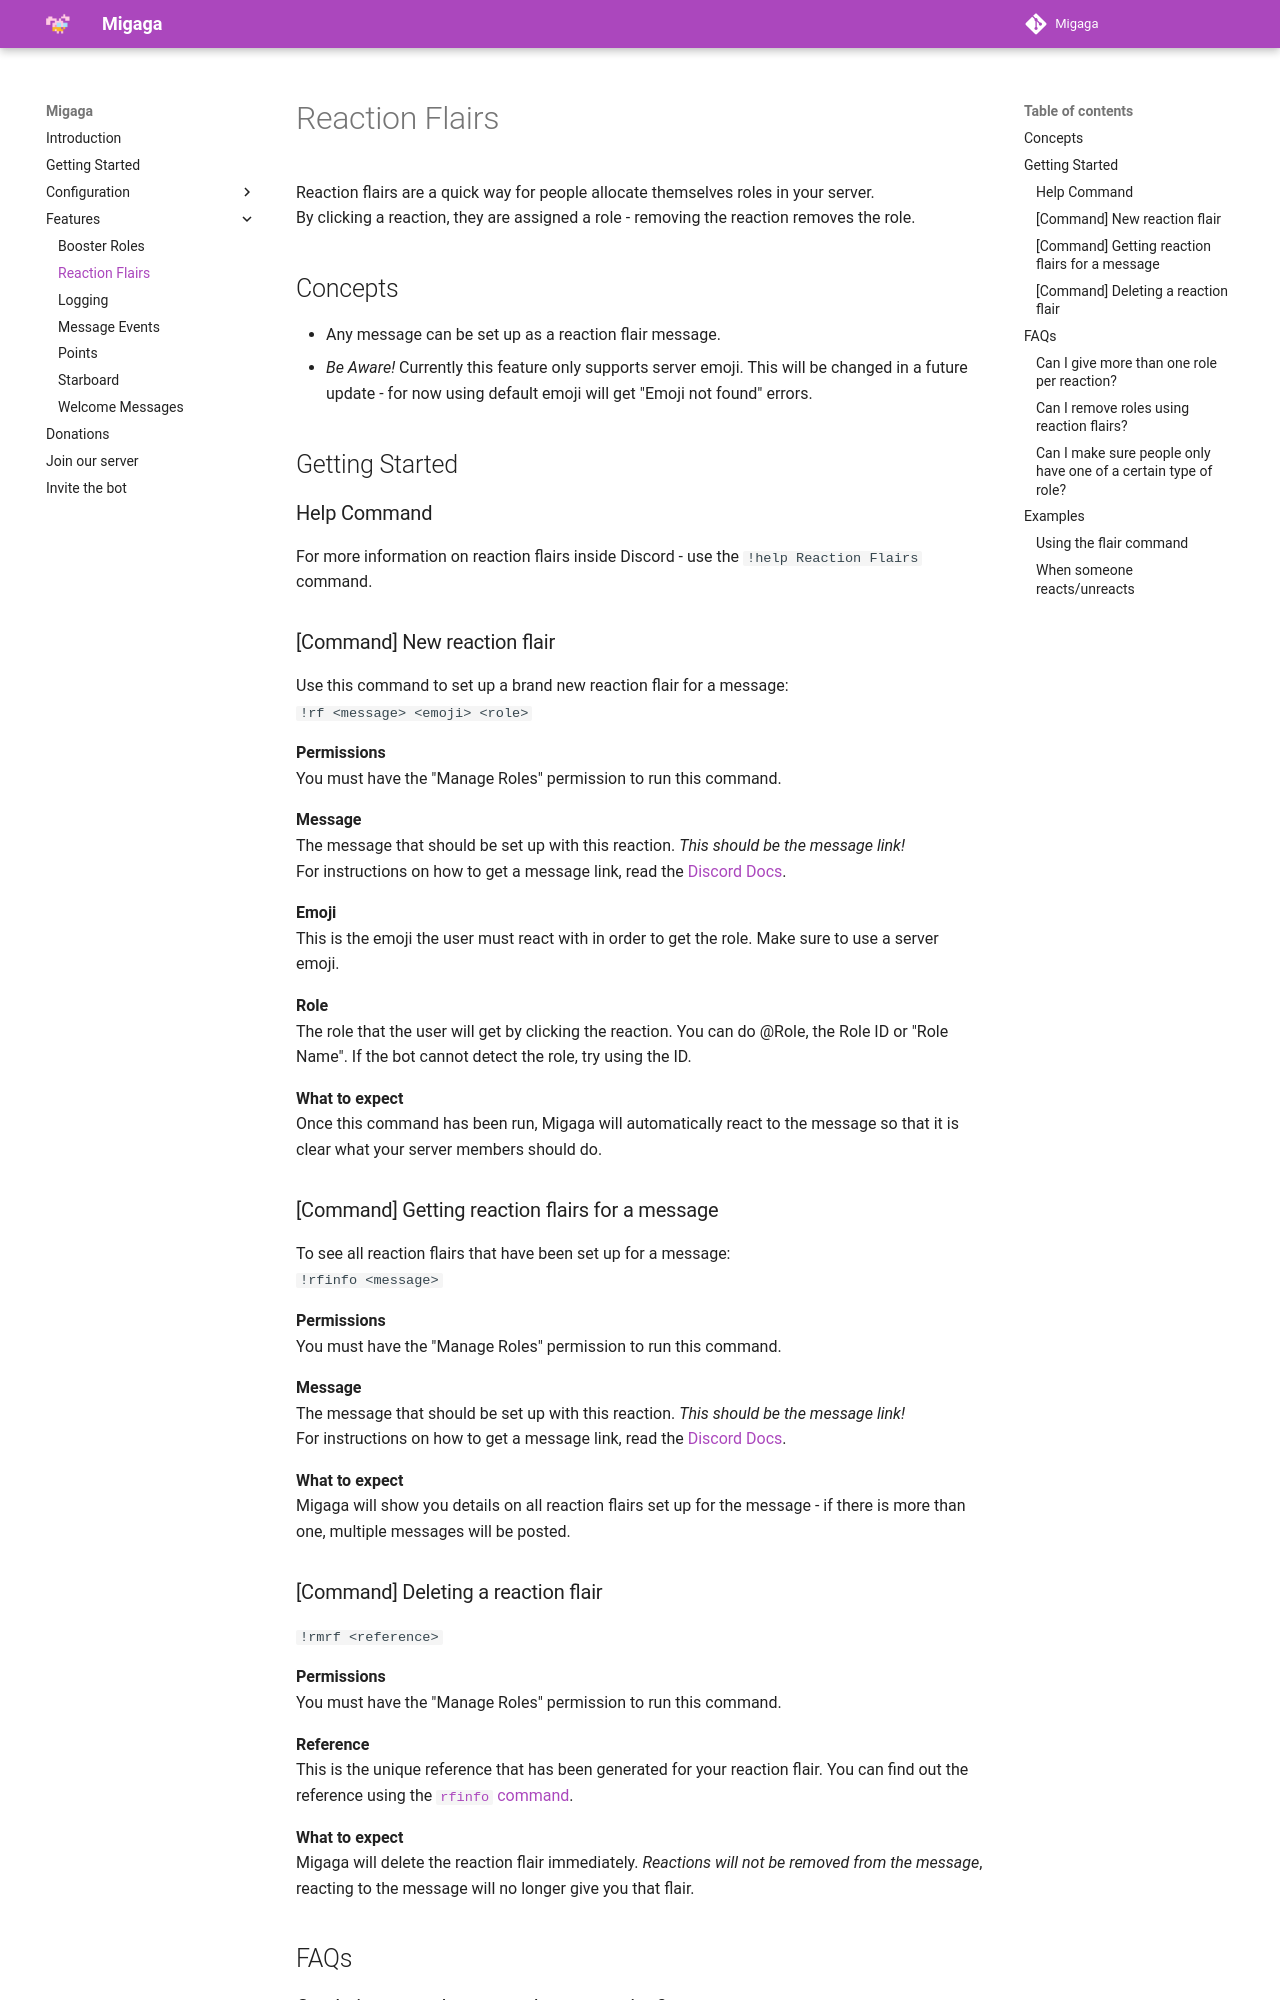

repository: LewisHobden/migaga-docs · page: features/reaction-flairs/index.html · generator: mkdocs

# Reaction Flairs
Reaction flairs are a quick way for people allocate themselves roles in your server.  
By clicking a reaction, they are assigned a role - removing the reaction removes the role.

## Concepts
- Any message can be set up as a reaction flair message.
- _Be Aware!_ Currently this feature only supports server emoji. This will be changed in a future update - for now using default emoji will get "Emoji not found" errors.

## Getting Started
### Help Command
For more information on reaction flairs inside Discord - use the `!help Reaction Flairs
` command.

### [Command] New reaction flair
Use this command to set up a brand new reaction flair for a message:  
`!rf <message> <emoji> <role>`

**Permissions**  
You must have the "Manage Roles" permission to run this command.

**Message**   
The message that should be set up with this reaction. _This should be the message link!_   
For instructions on how to get a message link, read the [Discord Docs](https://support.discord.com/hc/en-us/articles/206346498-Where-can-I-find-my-User-Server-Message-ID-). 

**Emoji**  
This is the emoji the user must react with in order to get the role. Make sure to use a server emoji.

**Role**   
The role that the user will get by clicking the reaction. You can do @Role, the Role ID or "Role Name". If the bot cannot detect the role, try using the ID.

**What to expect**  
Once this command has been run, Migaga will automatically react to the message so that it is clear what your server members should do.

### [Command] Getting reaction flairs for a message
To see all reaction flairs that have been set up for a message:  
`!rfinfo <message>`

**Permissions**  
You must have the "Manage Roles" permission to run this command.

**Message**   
The message that should be set up with this reaction. _This should be the message link!_   
For instructions on how to get a message link, read the [Discord Docs](https://support.discord.com/hc/en-us/articles/206346498-Where-can-I-find-my-User-Server-Message-ID-).

**What to expect**  
Migaga will show you details on all reaction flairs set up for the message - if there is more than one, multiple messages will be posted.
